Dataset: aug_ds (GitHub, JaymarRCezar/Addressing-Class-Imbalance-in-Eye-Disease-Classification-A-Transfer-Learning-based-Approach). Classes: cataract, diabetic retinopathy, glaucoma.

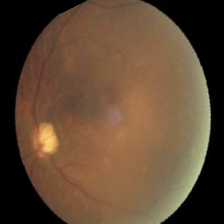
Label: glaucoma

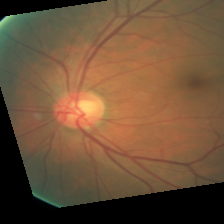
Label: diabetic retinopathy

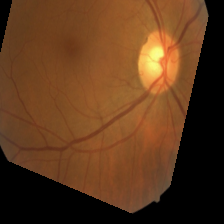
Label: diabetic retinopathy

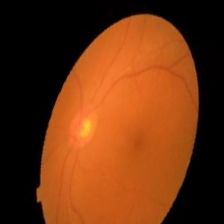
Label: cataract

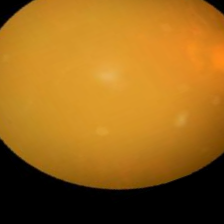
Label: cataract

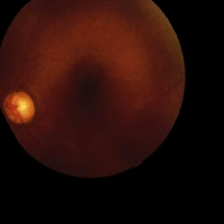
Label: glaucoma
